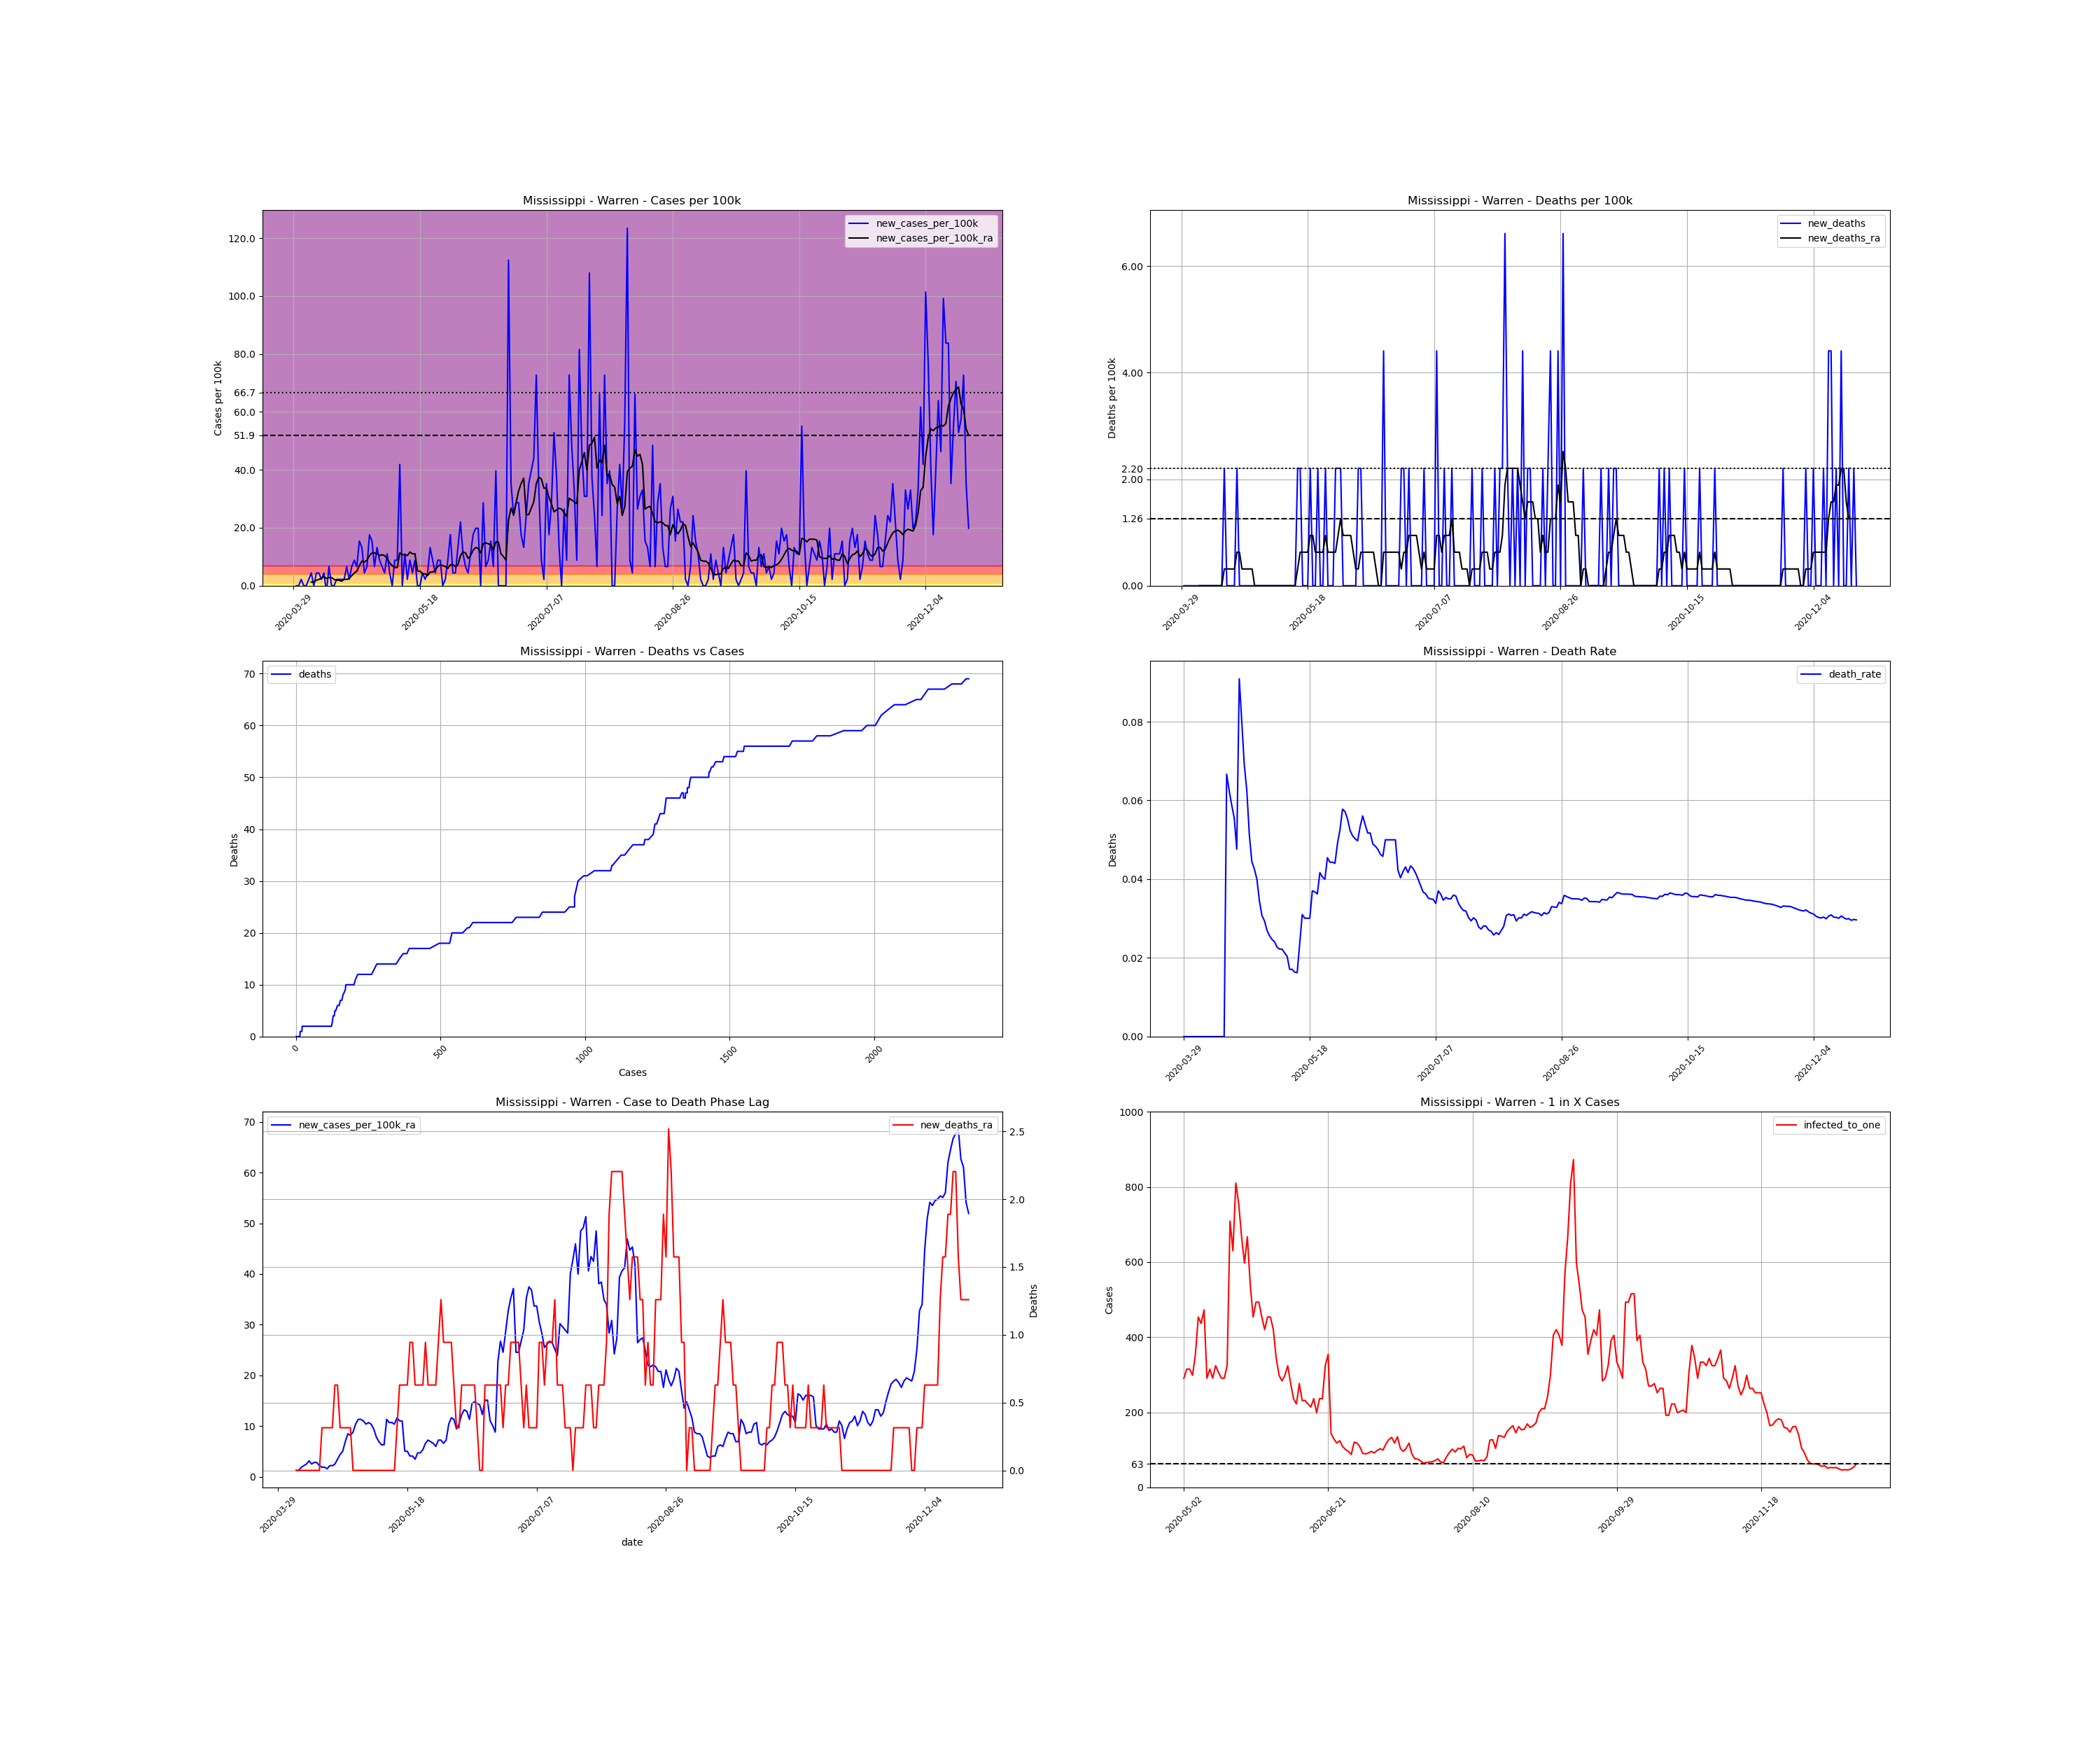

The file beside this chart, header and first rows:
, date, county, state, fips, cases, deaths, COUNTY, STNAME, CTYNAME, POPESTIMATE2019, cases_per_100k, deaths_per_100k, death_rate, new_cases, new_cases_per_100k, new_deaths, new_cases_per_100k_ra, new_deaths_ra, active_cases, infected_to_one
525516, 2020-03-29, Warren, Mississippi, 28149, 1, 0.0, 149, Mississippi, Warren, 45381, 2.204, 0.0, 0.0, , , , , , , 
525517, 2020-03-30, Warren, Mississippi, 28149, 1, 0.0, 149, Mississippi, Warren, 45381, 2.204, 0.0, 0.0, 0.0, 0.0, 0.0, , , , 
525518, 2020-03-31, Warren, Mississippi, 28149, 1, 0.0, 149, Mississippi, Warren, 45381, 2.204, 0.0, 0.0, 0.0, 0.0, 0.0, , , , 
525519, 2020-04-01, Warren, Mississippi, 28149, 2, 0.0, 149, Mississippi, Warren, 45381, 4.407, 0.0, 0.0, 1.0, 2.204, 0.0, , , , 
525520, 2020-04-02, Warren, Mississippi, 28149, 2, 0.0, 149, Mississippi, Warren, 45381, 4.407, 0.0, 0.0, 0.0, 0.0, 0.0, , , , 
525521, 2020-04-03, Warren, Mississippi, 28149, 2, 0.0, 149, Mississippi, Warren, 45381, 4.407, 0.0, 0.0, 0.0, 0.0, 0.0, , , , 
525522, 2020-04-04, Warren, Mississippi, 28149, 3, 0.0, 149, Mississippi, Warren, 45381, 6.611, 0.0, 0.0, 1.0, 2.204, 0.0, , , , 
525523, 2020-04-05, Warren, Mississippi, 28149, 5, 0.0, 149, Mississippi, Warren, 45381, 11.02, 0.0, 0.0, 2.0, 4.407, 0.0, 1.259, 0.0, , 
525524, 2020-04-06, Warren, Mississippi, 28149, 5, 0.0, 149, Mississippi, Warren, 45381, 11.02, 0.0, 0.0, 0.0, 0.0, 0.0, 1.259, 0.0, 4.0, 2836
525525, 2020-04-07, Warren, Mississippi, 28149, 7, 0.0, 149, Mississippi, Warren, 45381, 15.42, 0.0, 0.0, 2.0, 4.407, 0.0, 1.889, 0.0, 6.0, 1891
525526, 2020-04-08, Warren, Mississippi, 28149, 9, 0.0, 149, Mississippi, Warren, 45381, 19.83, 0.0, 0.0, 2.0, 4.407, 0.0, 2.204, 0.0, 8.0, 1418
525527, 2020-04-09, Warren, Mississippi, 28149, 10, 0.0, 149, Mississippi, Warren, 45381, 22.04, 0.0, 0.0, 1.0, 2.204, 0.0, 2.518, 0.0, 8.0, 1418
525528, 2020-04-10, Warren, Mississippi, 28149, 12, 0.0, 149, Mississippi, Warren, 45381, 26.44, 0.0, 0.0, 2.0, 4.407, 0.0, 3.148, 0.0, 10.0, 1135
525529, 2020-04-11, Warren, Mississippi, 28149, 11, 0.0, 149, Mississippi, Warren, 45381, 24.24, 0.0, 0.0, -1.0, -2.204, 0.0, 2.518, 0.0, 9.0, 1261
525530, 2020-04-12, Warren, Mississippi, 28149, 14, 0.0, 149, Mississippi, Warren, 45381, 30.85, 0.0, 0.0, 3.0, 6.611, 0.0, 2.833, 0.0, 11.0, 1031
525531, 2020-04-13, Warren, Mississippi, 28149, 14, 0.0, 149, Mississippi, Warren, 45381, 30.85, 0.0, 0.0, 0.0, 0.0, 0.0, 2.833, 0.0, 9.0, 1261
525532, 2020-04-14, Warren, Mississippi, 28149, 14, 0.0, 149, Mississippi, Warren, 45381, 30.85, 0.0, 0.0, 0.0, 0.0, 0.0, 2.204, 0.0, 9.0, 1261
525533, 2020-04-15, Warren, Mississippi, 28149, 15, 1.0, 149, Mississippi, Warren, 45381, 33.05, 2.204, 0.06667, 1.0, 2.204, 2.204, 1.889, 0.3148, 8.0, 1418
525534, 2020-04-16, Warren, Mississippi, 28149, 16, 1.0, 149, Mississippi, Warren, 45381, 35.26, 2.204, 0.0625, 1.0, 2.204, 0.0, 1.889, 0.3148, 7.0, 1621
525535, 2020-04-17, Warren, Mississippi, 28149, 17, 1.0, 149, Mississippi, Warren, 45381, 37.46, 2.204, 0.05882, 1.0, 2.204, 0.0, 1.574, 0.3148, 7.0, 1621
525536, 2020-04-18, Warren, Mississippi, 28149, 18, 1.0, 149, Mississippi, Warren, 45381, 39.66, 2.204, 0.05556, 1.0, 2.204, 0.0, 2.204, 0.3148, 6.0, 1891
525537, 2020-04-19, Warren, Mississippi, 28149, 21, 1.0, 149, Mississippi, Warren, 45381, 46.27, 2.204, 0.04762, 3.0, 6.611, 0.0, 2.204, 0.3148, 10.0, 1135
525538, 2020-04-20, Warren, Mississippi, 28149, 22, 2.0, 149, Mississippi, Warren, 45381, 48.48, 4.407, 0.09091, 1.0, 2.204, 2.204, 2.518, 0.6296, 8.0, 1418
525539, 2020-04-21, Warren, Mississippi, 28149, 25, 2.0, 149, Mississippi, Warren, 45381, 55.09, 4.407, 0.08, 3.0, 6.611, 0.0, 3.463, 0.6296, 11.0, 1031
525540, 2020-04-22, Warren, Mississippi, 28149, 29, 2.0, 149, Mississippi, Warren, 45381, 63.9, 4.407, 0.06897, 4.0, 8.814, 0.0, 4.407, 0.3148, 15.0, 756.3
525541, 2020-04-23, Warren, Mississippi, 28149, 32, 2.0, 149, Mississippi, Warren, 45381, 70.51, 4.407, 0.0625, 3.0, 6.611, 0.0, 5.037, 0.3148, 17.0, 667.4
525542, 2020-04-24, Warren, Mississippi, 28149, 39, 2.0, 149, Mississippi, Warren, 45381, 85.94, 4.407, 0.05128, 7.0, 15.42, 0.0, 6.925, 0.3148, 23.0, 493.3
525543, 2020-04-25, Warren, Mississippi, 28149, 45, 2.0, 149, Mississippi, Warren, 45381, 99.16, 4.407, 0.04444, 6.0, 13.22, 0.0, 8.499, 0.3148, 28.0, 405.2
525544, 2020-04-26, Warren, Mississippi, 28149, 47, 2.0, 149, Mississippi, Warren, 45381, 103.6, 4.407, 0.04255, 2.0, 4.407, 0.0, 8.185, 0.3148, 29.0, 391.2
525545, 2020-04-27, Warren, Mississippi, 28149, 50, 2.0, 149, Mississippi, Warren, 45381, 110.2, 4.407, 0.04, 3.0, 6.611, 0.0, 8.814, 0.0, 29.0, 391.2
525546, 2020-04-28, Warren, Mississippi, 28149, 58, 2.0, 149, Mississippi, Warren, 45381, 127.8, 4.407, 0.03448, 8.0, 17.63, 0.0, 10.39, 0.0, 36.0, 315.1
525547, 2020-04-29, Warren, Mississippi, 28149, 65, 2.0, 149, Mississippi, Warren, 45381, 143.2, 4.407, 0.03077, 7.0, 15.42, 0.0, 11.33, 0.0, 40.0, 283.6
525548, 2020-04-30, Warren, Mississippi, 28149, 68, 2.0, 149, Mississippi, Warren, 45381, 149.8, 4.407, 0.02941, 3.0, 6.611, 0.0, 11.33, 0.0, 39.0, 290.9
525549, 2020-05-01, Warren, Mississippi, 28149, 74, 2.0, 149, Mississippi, Warren, 45381, 163.1, 4.407, 0.02703, 6.0, 13.22, 0.0, 11.02, 0.0, 42.0, 270.1
525550, 2020-05-02, Warren, Mississippi, 28149, 78, 2.0, 149, Mississippi, Warren, 45381, 171.9, 4.407, 0.02564, 4.0, 8.814, 0.0, 10.39, 0.0, 39.0, 290.9
525551, 2020-05-03, Warren, Mississippi, 28149, 81, 2.0, 149, Mississippi, Warren, 45381, 178.5, 4.407, 0.02469, 3.0, 6.611, 0.0, 10.7, 0.0, 36.0, 315.1
525552, 2020-05-04, Warren, Mississippi, 28149, 83, 2.0, 149, Mississippi, Warren, 45381, 182.9, 4.407, 0.0241, 2.0, 4.407, 0.0, 10.39, 0.0, 36.0, 315.1
525553, 2020-05-05, Warren, Mississippi, 28149, 88, 2.0, 149, Mississippi, Warren, 45381, 193.9, 4.407, 0.02273, 5.0, 11.02, 0.0, 9.444, 0.0, 38.0, 298.6
525554, 2020-05-06, Warren, Mississippi, 28149, 90, 2.0, 149, Mississippi, Warren, 45381, 198.3, 4.407, 0.02222, 2.0, 4.407, 0.0, 7.87, 0.0, 32.0, 354.5
525555, 2020-05-07, Warren, Mississippi, 28149, 90, 2.0, 149, Mississippi, Warren, 45381, 198.3, 4.407, 0.02222, 0.0, 0.0, 0.0, 6.925, 0.0, 25.0, 453.8
525556, 2020-05-08, Warren, Mississippi, 28149, 94, 2.0, 149, Mississippi, Warren, 45381, 207.1, 4.407, 0.02128, 4.0, 8.814, 0.0, 6.296, 0.0, 26.0, 436.4
525557, 2020-05-09, Warren, Mississippi, 28149, 98, 2.0, 149, Mississippi, Warren, 45381, 215.9, 4.407, 0.02041, 4.0, 8.814, 0.0, 6.296, 0.0, 24.0, 472.7
525558, 2020-05-10, Warren, Mississippi, 28149, 117, 2.0, 149, Mississippi, Warren, 45381, 257.8, 4.407, 0.01709, 19.0, 41.87, 0.0, 11.33, 0.0, 39.0, 290.9
525559, 2020-05-11, Warren, Mississippi, 28149, 117, 2.0, 149, Mississippi, Warren, 45381, 257.8, 4.407, 0.01709, 0.0, 0.0, 0.0, 10.7, 0.0, 36.0, 315.1
525560, 2020-05-12, Warren, Mississippi, 28149, 122, 2.0, 149, Mississippi, Warren, 45381, 268.8, 4.407, 0.01639, 5.0, 11.02, 0.0, 10.7, 0.0, 39.0, 290.9
525561, 2020-05-13, Warren, Mississippi, 28149, 123, 2.0, 149, Mississippi, Warren, 45381, 271, 4.407, 0.01626, 1.0, 2.204, 0.0, 10.39, 0.0, 35.0, 324.2
525562, 2020-05-14, Warren, Mississippi, 28149, 127, 3.0, 149, Mississippi, Warren, 45381, 279.9, 6.611, 0.02362, 4.0, 8.814, 2.204, 11.65, 0.3148, 37.0, 306.6
525563, 2020-05-15, Warren, Mississippi, 28149, 129, 4.0, 149, Mississippi, Warren, 45381, 284.3, 8.814, 0.03101, 2.0, 4.407, 2.204, 11.02, 0.6296, 39.0, 290.9
525564, 2020-05-16, Warren, Mississippi, 28149, 133, 4.0, 149, Mississippi, Warren, 45381, 293.1, 8.814, 0.03008, 4.0, 8.814, 0.0, 11.02, 0.6296, 39.0, 290.9
525565, 2020-05-17, Warren, Mississippi, 28149, 133, 4.0, 149, Mississippi, Warren, 45381, 293.1, 8.814, 0.03008, 0.0, 0.0, 0.0, 5.037, 0.6296, 35.0, 324.2
525566, 2020-05-18, Warren, Mississippi, 28149, 133, 4.0, 149, Mississippi, Warren, 45381, 293.1, 8.814, 0.03008, 0.0, 0.0, 0.0, 5.037, 0.6296, 16.0, 709.1
525567, 2020-05-19, Warren, Mississippi, 28149, 135, 5.0, 149, Mississippi, Warren, 45381, 297.5, 11.02, 0.03704, 2.0, 4.407, 2.204, 4.092, 0.9444, 18.0, 630.3
525568, 2020-05-20, Warren, Mississippi, 28149, 136, 5.0, 149, Mississippi, Warren, 45381, 299.7, 11.02, 0.03676, 1.0, 2.204, 0.0, 4.092, 0.9444, 14.0, 810.4
525569, 2020-05-21, Warren, Mississippi, 28149, 138, 5.0, 149, Mississippi, Warren, 45381, 304.1, 11.02, 0.03623, 2.0, 4.407, 0.0, 3.463, 0.6296, 15.0, 756.3
525570, 2020-05-22, Warren, Mississippi, 28149, 144, 6.0, 149, Mississippi, Warren, 45381, 317.3, 13.22, 0.04167, 6.0, 13.22, 2.204, 4.722, 0.6296, 17.0, 667.4
525571, 2020-05-23, Warren, Mississippi, 28149, 148, 6.0, 149, Mississippi, Warren, 45381, 326.1, 13.22, 0.04054, 4.0, 8.814, 0.0, 4.722, 0.6296, 19.0, 597.1
525572, 2020-05-24, Warren, Mississippi, 28149, 150, 6.0, 149, Mississippi, Warren, 45381, 330.5, 13.22, 0.04, 2.0, 4.407, 0.0, 5.352, 0.6296, 17.0, 667.4
525573, 2020-05-25, Warren, Mississippi, 28149, 154, 7.0, 149, Mississippi, Warren, 45381, 339.3, 15.42, 0.04545, 4.0, 8.814, 2.204, 6.611, 0.9444, 21.0, 540.2
525574, 2020-05-26, Warren, Mississippi, 28149, 158, 7.0, 149, Mississippi, Warren, 45381, 348.2, 15.42, 0.0443, 4.0, 8.814, 0.0, 7.24, 0.6296, 25.0, 453.8
525575, 2020-05-27, Warren, Mississippi, 28149, 158, 7.0, 149, Mississippi, Warren, 45381, 348.2, 15.42, 0.0443, 0.0, 0.0, 0.0, 6.925, 0.6296, 23.0, 493.3
... 208 more rows
